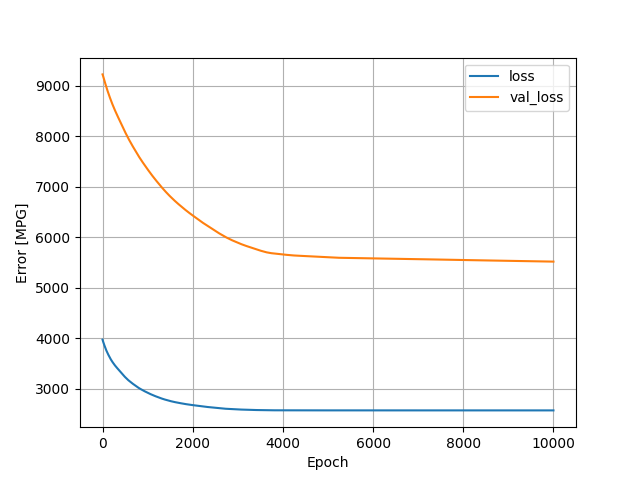

The table this chart was drawn from, first rows:
, loss, val_loss, epoch
0, 3975, 9229, 0
1, 3971, 9227, 1
2, 3968, 9225, 2
3, 3964, 9222, 3
4, 3961, 9220, 4
5, 3958, 9217, 5
6, 3955, 9214, 6
7, 3952, 9211, 7
8, 3949, 9209, 8
9, 3946, 9206, 9
10, 3944, 9203, 10
11, 3941, 9200, 11
12, 3938, 9197, 12
13, 3935, 9194, 13
14, 3932, 9191, 14
15, 3929, 9188, 15
16, 3927, 9185, 16
17, 3924, 9182, 17
18, 3921, 9179, 18
19, 3918, 9176, 19
20, 3916, 9173, 20
21, 3913, 9170, 21
22, 3910, 9167, 22
23, 3907, 9164, 23
24, 3905, 9160, 24
25, 3902, 9157, 25
26, 3900, 9154, 26
27, 3897, 9151, 27
28, 3895, 9148, 28
29, 3892, 9145, 29
30, 3890, 9141, 30
31, 3887, 9138, 31
32, 3885, 9135, 32
33, 3882, 9132, 33
34, 3880, 9129, 34
35, 3877, 9126, 35
36, 3875, 9123, 36
37, 3872, 9120, 37
38, 3870, 9117, 38
39, 3867, 9114, 39
40, 3865, 9111, 40
41, 3862, 9108, 41
42, 3860, 9105, 42
43, 3857, 9102, 43
44, 3855, 9099, 44
45, 3852, 9096, 45
46, 3850, 9093, 46
47, 3847, 9090, 47
48, 3845, 9087, 48
49, 3842, 9084, 49
50, 3840, 9081, 50
51, 3837, 9078, 51
52, 3835, 9075, 52
53, 3832, 9072, 53
54, 3830, 9069, 54
55, 3827, 9066, 55
56, 3825, 9063, 56
57, 3822, 9060, 57
58, 3820, 9057, 58
59, 3818, 9054, 59
... 9,940 more rows
